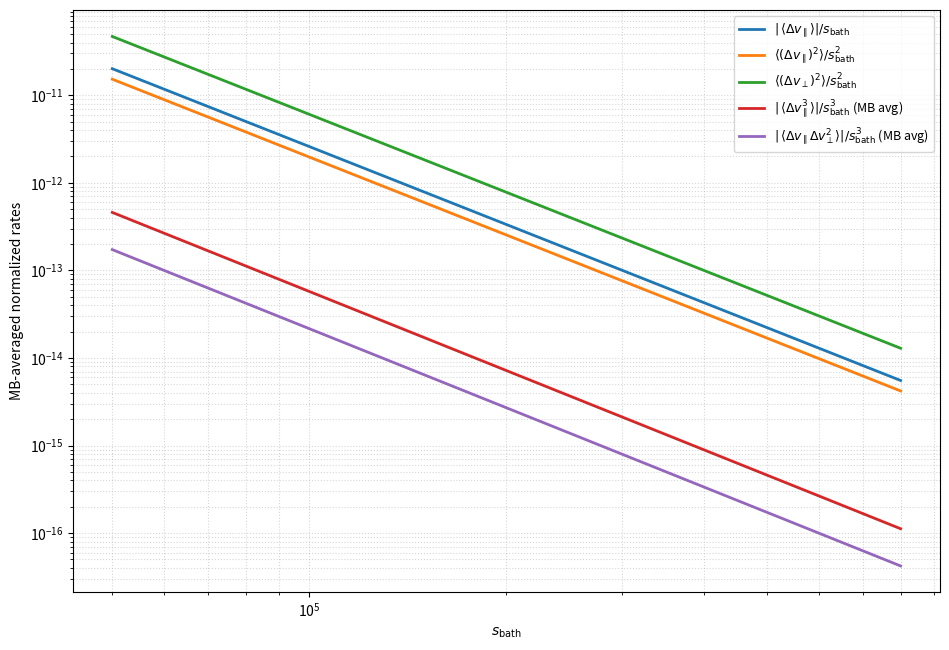
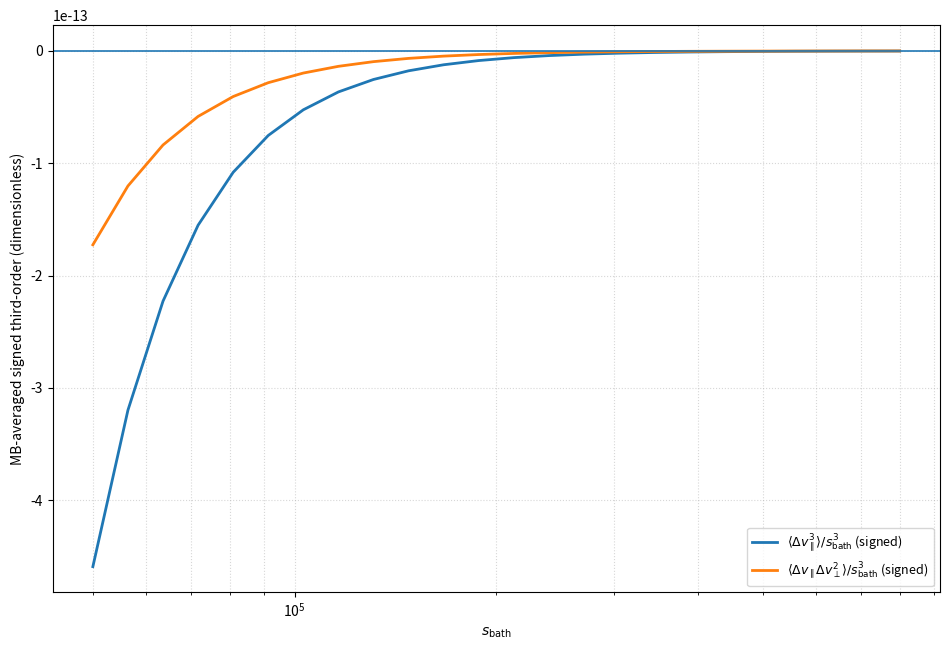

The script that saved these images, in order:
import numpy as np
import matplotlib.pyplot as plt
from scipy.integrate import cumulative_trapezoid as cumtrapz

# --- Constants and base parameters (kept symbolic/normalized like the user's script) ---
G        = 1.0
M_test   = 1.0
m_field  = 1.0
w        = 1.0e3  # Coulomb log proxy parameterization (kept identical to the original code)

# --- Speed grids ---
N_V      = 600
V_MIN, V_MAX = 1.0e3, 5.0e8                  # Slightly wider range to capture more of the MB tail when s_bath grows
V_vals   = np.geomspace(V_MIN, V_MAX, N_V)

# We'll scan s_bath over a decade or so
N_SB     = 24
S_MIN, S_MAX = 5.0e4, 8.0e5
S_vals   = np.geomspace(S_MIN, S_MAX, N_SB)

# --- Helper: Coulomb log proxy ---
def lnLambda(V):
    Lam = 1.0 + (2.0 * w**3) * (V**2 + (1e-30))
    return np.log(Lam)

# --- Prefactors from the user's code (Binney/Hénon-style normalizations) ---
A1  = -16.0 * np.pi**2 * G**2 * m_field * (M_test + m_field)
A2  =  32.0 * np.pi**2 * G**2 * m_field**2 / 3.0
P13 = -32.0 * np.pi**2 * G**2 * m_field**3 / (M_test + m_field)
P14 = -16.0 * np.pi**2 * G**2 * m_field**3 / (M_test + m_field)

# --- Utility: cumulative integral interpolator ---
def cum_at(x, xgrid, cum):
    xx = np.clip(x, xgrid[0], xgrid[-1])
    return np.interp(xx, xgrid, cum)

# --- Core routine: for a given s_bath, compute field-star integrals, then V-dependent transport coeffs,
#     then Maxwell–Boltzmann-average over test-star speeds with the same s_bath. ---
def compute_mb_averaged_moments_vs_s(s_bath, V_vals):
    # Field-star speed grid and Maxwell–Boltzmann a(v)
    va_max = 12.0 * s_bath
    N_INT  = 40000
    va     = np.linspace(0.0, va_max, N_INT)

    # 3D speed PDF for field particles
    norm = 4.0 * np.pi / ((2.0*np.pi*s_bath**2)**1.5)
    a_of_v = norm * np.exp(-0.5*(va/s_bath)**2)

    # Precompute cumulative integrals over field-star PDF
    cum_I1 = cumtrapz(va**1 * a_of_v, va, initial=0.0)
    cum_I2 = cumtrapz(va**2 * a_of_v, va, initial=0.0)
    cum_I4 = cumtrapz(va**4 * a_of_v, va, initial=0.0)
    cum_I6 = cumtrapz(va**6 * a_of_v, va, initial=0.0)
    I1_tot, I2_tot, I4_tot, I6_tot = cum_I1[-1], cum_I2[-1], cum_I4[-1], cum_I6[-1]

    # V-dependent transport coefficients (same formulas as user code)
    D_dvpar = np.zeros_like(V_vals)   # <Δv_parallel>
    D_par2  = np.zeros_like(V_vals)   # <(Δv_parallel)^2>
    D_perp2 = np.zeros_like(V_vals)   # <(Δv_perp)^2>
    M3_x    = np.zeros_like(V_vals)   # <ΔV_x^3>
    M_mix   = np.zeros_like(V_vals)   # <ΔV_x ΔV_y^2>

    for i, V in enumerate(V_vals):
        lnL = lnLambda(V)

        I1_lo = cum_at(V, va, cum_I1)
        I2_lo = cum_at(V, va, cum_I2)
        I4_lo = cum_at(V, va, cum_I4)
        I6_lo = cum_at(V, va, cum_I6)

        I1_hi = I1_tot - I1_lo

        # First and second order
        D_dvpar[i] = A1 * lnL * (I2_lo / (V**2))
        D_par2[i]  = A2 * lnL * ( (I4_lo / (V**3)) + I1_hi )
        D_perp2[i] = A2 * lnL * ( (3.0 * I2_lo / V) - (I4_lo / (V**3)) + 2.0 * I1_hi )

        # Third order
        bracket_M3x  = (0.5 * I2_lo) - (I6_lo / (10.0 * V**4)) + (2.0 * V / 5.0) * I1_hi
        M3_x[i]      = P13 * bracket_M3x

        bracket_Mmix = (0.5 * I2_lo) - (I4_lo / (3.0 * V**2)) + (I6_lo / (10.0 * V**4)) + (4.0 * V / 15.0) * I1_hi
        M_mix[i]     = P14 * bracket_Mmix

    # Maxwell–Boltzmann PDF for *test* speeds, same dispersion s_bath
    # f_MB(V) dV = 4π V^2 (2π s^2)^(-3/2) exp(-V^2 / (2 s^2)) dV
    fV = 4.0 * np.pi * V_vals**2 / ((2.0*np.pi*s_bath**2)**1.5) * np.exp(-0.5*(V_vals/s_bath)**2)

    # Normalize numerically over the V grid (geom space → integrate in log-space by trapezoid on V)
    # Use standard trapezoid on V (not logV), as fV is defined in V.
    dV = np.gradient(V_vals)
    Z  = np.trapz(fV, V_vals)  # should be ~1 over large enough V-range

    # Ensemble-averaged *signed* moments (third-order should → 0)
    avg_D_dvpar = np.trapz(D_dvpar * fV, V_vals) / Z
    avg_D_par2  = np.trapz(D_par2  * fV, V_vals) / Z
    avg_D_perp2 = np.trapz(D_perp2 * fV, V_vals) / Z
    avg_M3_x    = np.trapz(M3_x    * fV, V_vals) / Z
    avg_M_mix   = np.trapz(M_mix   * fV, V_vals) / Z

    # Return also the normalized (dimensionless) versions
    y1 = np.abs(avg_D_dvpar / s_bath)       # |<Δv_∥>| / s_bath
    y2 =       avg_D_par2  / (s_bath**2)    # <(Δv_∥)^2> / s_bath^2
    y3 =       avg_D_perp2 / (s_bath**2)    # <(Δv_⊥)^2> / s_bath^2
    # For third-order, show magnitude of the *signed* mean (should be ~0)
    y4 = np.abs(avg_M3_x   / (s_bath**3))   # |<ΔV_x^3>| / s_bath^3
    y5 = np.abs(avg_M_mix  / (s_bath**3))   # |<ΔV_x ΔV_y^2>| / s_bath^3

    return {
        "avg": (avg_D_dvpar, avg_D_par2, avg_D_perp2, avg_M3_x, avg_M_mix),
        "y":   (y1, y2, y3, y4, y5),
        "Z":   Z
    }

# --- Sweep s_bath and collect Maxwell–Boltzmann-averaged, normalized moments ---
Y1, Y2, Y3, Y4, Y5 = [], [], [], [], []
signed_M3x, signed_Mmix = [], []

for s in S_vals:
    out = compute_mb_averaged_moments_vs_s(s, V_vals)
    (avg1, avg2, avg3, avg4, avg5) = out["avg"]
    (y1, y2, y3, y4, y5) = out["y"]

    Y1.append(y1);  Y2.append(y2);  Y3.append(y3);  Y4.append(y4);  Y5.append(y5)
    signed_M3x.append(avg4 / (s**3))
    signed_Mmix.append(avg5 / (s**3))

Y1 = np.array(Y1);  Y2 = np.array(Y2);  Y3 = np.array(Y3);  Y4 = np.array(Y4);  Y5 = np.array(Y5)
signed_M3x = np.array(signed_M3x)
signed_Mmix = np.array(signed_Mmix)

# --- Plot: MB-averaged normalized moments vs s_bath ---
plt.figure(figsize=(9.6, 6.6))
plt.loglog(S_vals, Y1, lw=2.0, label=r'$|\,\langle \Delta v_\parallel\rangle|/s_{\rm bath}$')
plt.loglog(S_vals, Y2, lw=2.0, label=r'$\langle (\Delta v_\parallel)^2\rangle/s_{\rm bath}^2$')
plt.loglog(S_vals, Y3, lw=2.0, label=r'$\langle (\Delta v_\perp)^2\rangle/s_{\rm bath}^2$')
plt.loglog(S_vals, Y4, lw=2.0, label=r'$|\,\langle \Delta v_\parallel^3\rangle|/s_{\rm bath}^3$ (MB avg)')
plt.loglog(S_vals, Y5, lw=2.0, label=r'$|\,\langle \Delta v_\parallel \Delta v_\perp^2\rangle|/s_{\rm bath}^3$ (MB avg)')
plt.xlabel(r'$s_{\rm bath}$')
plt.ylabel('MB-averaged normalized rates')
plt.grid(True, which='both', ls=':', alpha=0.5)
plt.legend(ncol=1, fontsize=9)
plt.tight_layout()
plt.savefig("mb_averaged_moments_vs_sbath.png", dpi=150)
plt.savefig("mb_averaged_moments_vs_sbath.pdf")

# --- Plot: signed third-order MB averages (should ~0) ---
plt.figure(figsize=(9.6, 6.6))
plt.semilogx(S_vals, signed_M3x, lw=2.0, label=r'$\langle \Delta v_\parallel^3\rangle/s_{\rm bath}^3$ (signed)')
plt.semilogx(S_vals, signed_Mmix, lw=2.0, label=r'$\langle \Delta v_\parallel \Delta v_\perp^2\rangle/s_{\rm bath}^3$ (signed)')
plt.axhline(0.0, lw=1.2)
plt.xlabel(r'$s_{\rm bath}$')
plt.ylabel('MB-averaged signed third-order (dimensionless)')
plt.grid(True, which='both', ls=':', alpha=0.5)
plt.legend(fontsize=9)
plt.tight_layout()
plt.savefig("mb_signed_third_order_vs_sbath.png", dpi=150)
plt.savefig("mb_signed_third_order_vs_sbath.pdf")
